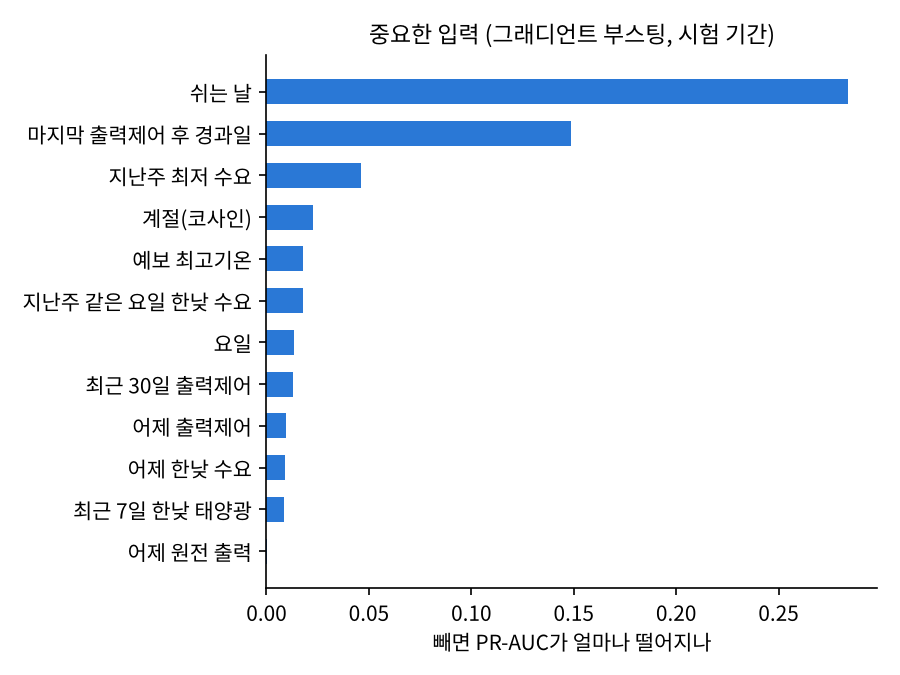

The data file committed next to this chart (first rows):
feature, name_ko, logistic_coef, hgb_perm_importance
is_offday, 쉬는 날, 0.716, 0.2841
days_since_curt, 마지막 출력제어 후 경과일, -0.284, 0.1488
dem_min_lag7, 지난주 최저 수요, -0.322, 0.0461
doy_cos, 계절(코사인), -0.386, 0.0227
fc_tmx_mean, 예보 최고기온, -0.389, 0.0178
dem_mid_lag7, 지난주 같은 요일 한낮 수요, 0.264, 0.0176
dow, 요일, 0.29, 0.0134
curt_cnt30, 최근 30일 출력제어, 0.081, 0.0129
curt_lag1, 어제 출력제어, 0.28, 0.0095
dem_mid_lag1, 어제 한낮 수요, -0.386, 0.0088
sol_mid_mean7, 최근 7일 한낮 태양광, -0.204, 0.0085
nuc_lag1, 어제 원전 출력, 0.126, 0.0004
is_workers_day, 근로자의 날, 0.151, 0.0
is_holiday, 공휴일, -0.051, 0.0
month, 월, 0.171, 0.0
sol_cap_lag1, 태양광 설비용량, 1.22, 0.0
offday_run_len, 연휴 길이, -0.221, 0.0
next_offday, 다음날 쉬는 날, -0.024, 0.0
fc_pop_max, 예보 강수확률 최대, -0.217, -0.0001
prev_offday, 전날 쉬는 날, -0.3, -0.0006
curt_cnt90, 최근 90일 출력제어, -0.066, -0.0012
sol_share_lag1, 어제 태양광 비중, -0.225, -0.0089
curt_cnt7, 최근 7일 출력제어, 0.619, -0.0096
fc_sw_pop_mean, 남서부 강수확률, -0.225, -0.0107
fc_clear_share, 예보 맑음 비율, 0.507, -0.0216
fc_sw_sky_mean, 남서부 하늘상태, -0.146, -0.0231
doy_sin, 계절(사인), 0.26, -0.0242
fc_pop_mean, 예보 강수확률 평균, 0.009, -0.0247
sol_mid_lag1, 어제 한낮 태양광, -0.062, -0.0507
fc_sky_mean, 예보 하늘상태 평균, -0.298, -0.0551
